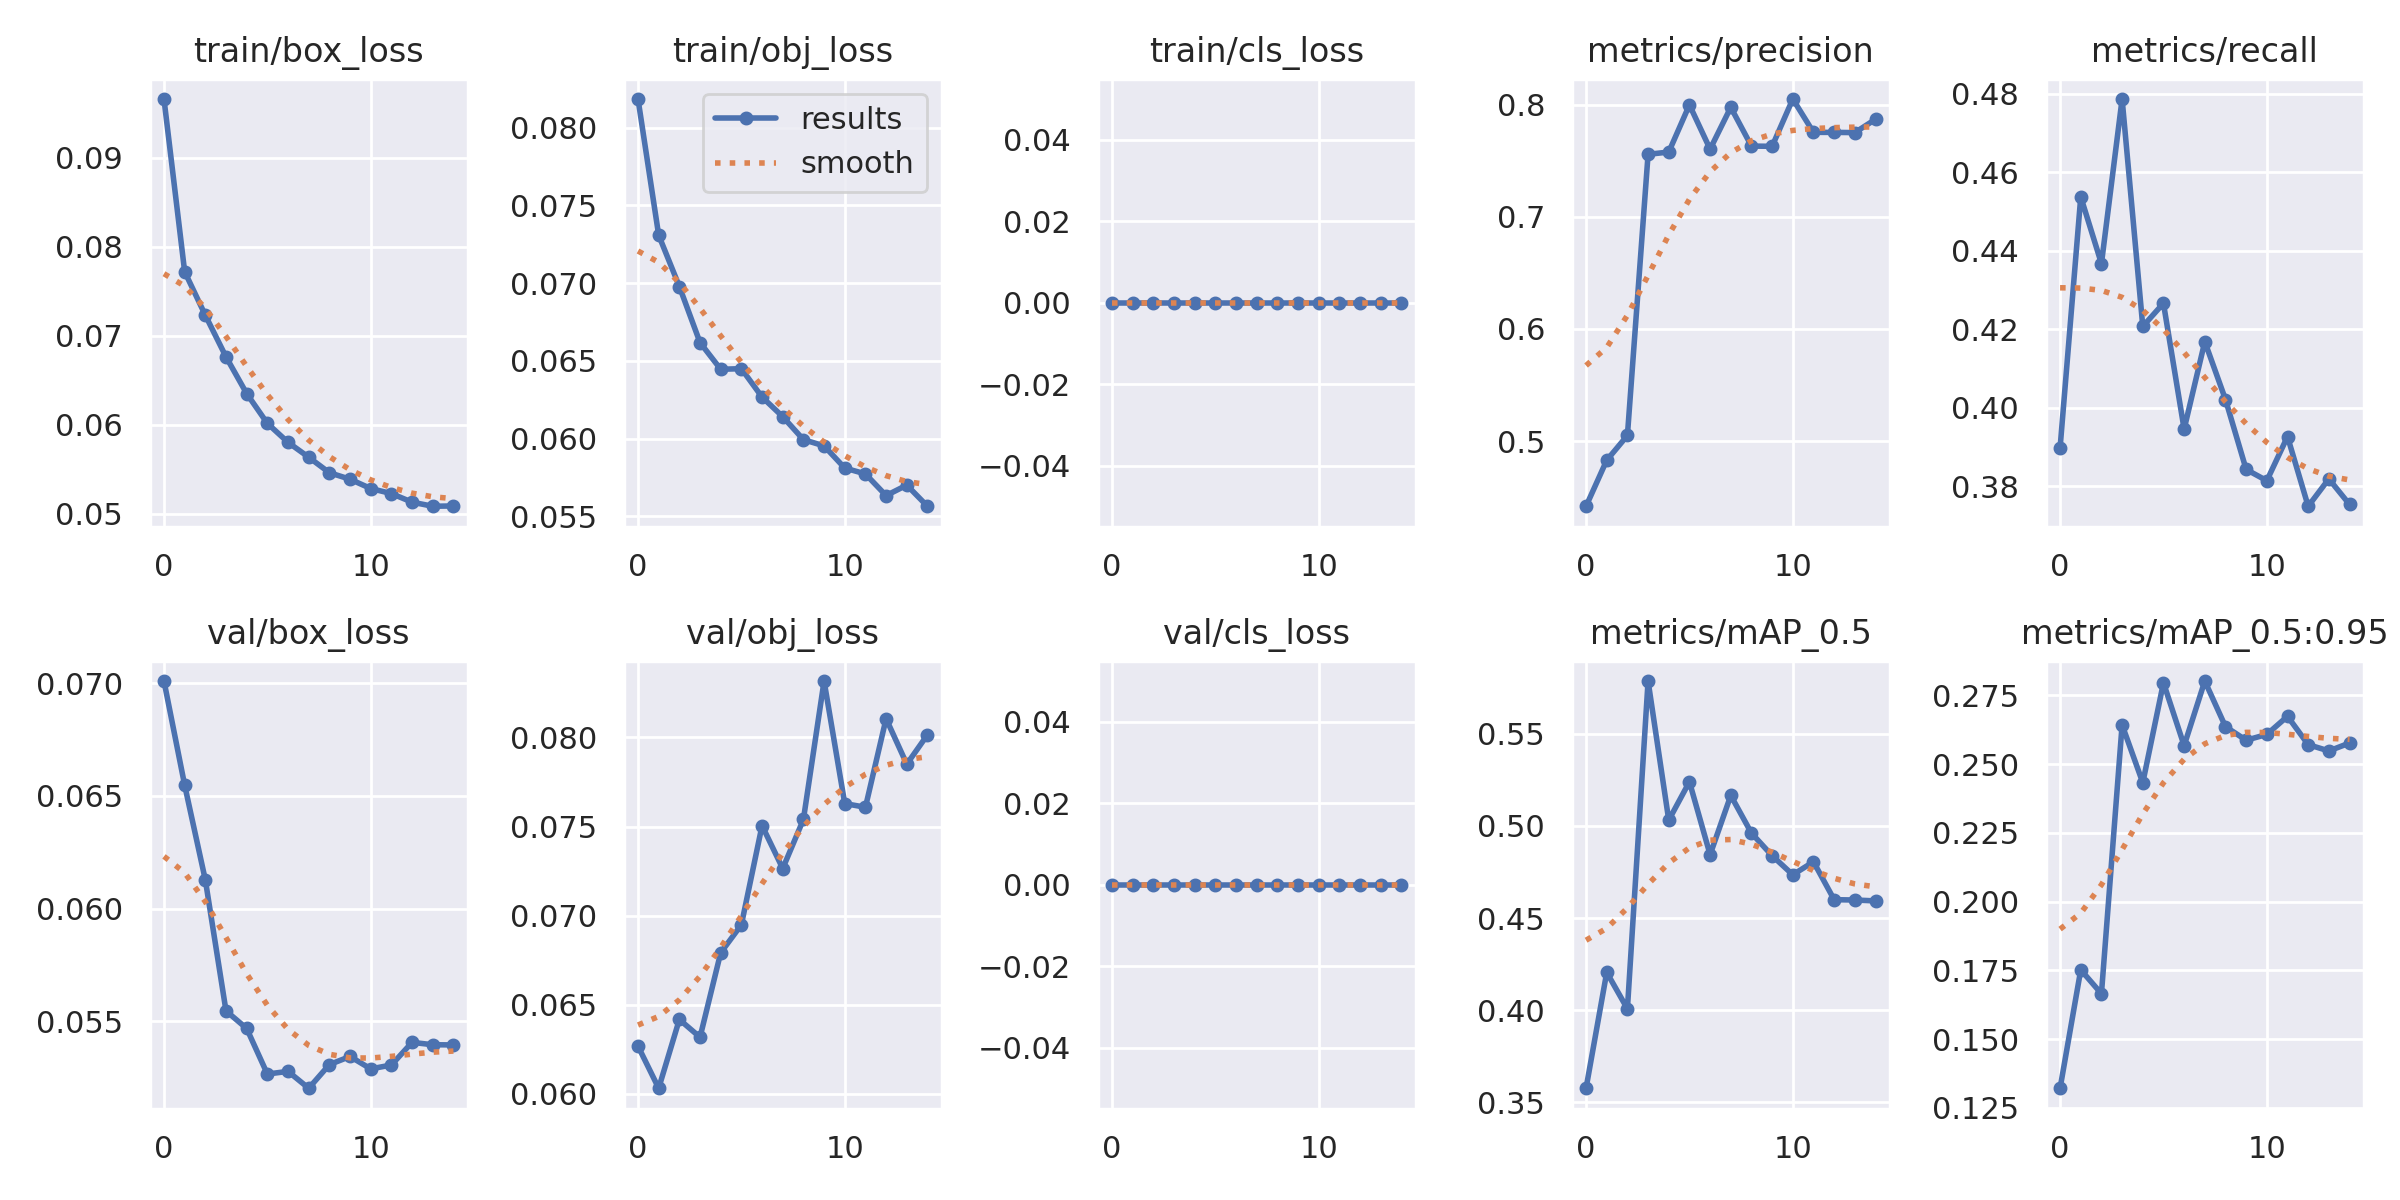

The table this chart was drawn from, first rows:
epoch, train/box_loss, train/obj_loss, train/cls_loss, metrics/precision, metrics/recall, metrics/mAP_0.5, metrics/mAP_0.5:0.95, val/box_loss, val/obj_loss, val/cls_loss, x/lr0, x/lr1, x/lr2
0, 0.09662, 0.08184, 0, 0.442, 0.3898, 0.3576, 0.1321, 0.07011, 0.06268, 0, 0.07021, 0.003309, 0.003309
1, 0.07722, 0.07308, 0, 0.483, 0.4538, 0.4205, 0.1752, 0.06548, 0.06031, 0, 0.03978, 0.006204, 0.006204
2, 0.07232, 0.06978, 0, 0.5051, 0.4368, 0.4007, 0.1665, 0.06127, 0.06417, 0, 0.008897, 0.008659, 0.008659
3, 0.06764, 0.06617, 0, 0.7556, 0.4787, 0.5786, 0.2643, 0.05545, 0.06318, 0, 0.00802, 0.00802, 0.00802
4, 0.06352, 0.06446, 0, 0.7576, 0.4208, 0.5031, 0.2432, 0.05467, 0.06792, 0, 0.00802, 0.00802, 0.00802
5, 0.06017, 0.0645, 0, 0.7997, 0.4266, 0.5239, 0.2796, 0.05265, 0.06949, 0, 0.00736, 0.00736, 0.00736
6, 0.05804, 0.06267, 0, 0.7602, 0.3946, 0.4844, 0.2567, 0.05277, 0.07505, 0, 0.0067, 0.0067, 0.0067
7, 0.05637, 0.06141, 0, 0.7975, 0.4169, 0.5165, 0.2802, 0.05202, 0.07264, 0, 0.00604, 0.00604, 0.00604
8, 0.05463, 0.05993, 0, 0.7629, 0.4021, 0.4961, 0.2636, 0.05307, 0.0754, 0, 0.00538, 0.00538, 0.00538
9, 0.05389, 0.05953, 0, 0.7628, 0.3843, 0.4838, 0.2587, 0.05343, 0.08316, 0, 0.00472, 0.00472, 0.00472
10, 0.05285, 0.05811, 0, 0.8049, 0.3814, 0.4735, 0.2608, 0.05288, 0.07629, 0, 0.00406, 0.00406, 0.00406
11, 0.05228, 0.05773, 0, 0.7752, 0.3927, 0.4805, 0.2674, 0.05305, 0.07608, 0, 0.0034, 0.0034, 0.0034
12, 0.05132, 0.05634, 0, 0.7752, 0.3749, 0.46, 0.2571, 0.05405, 0.08105, 0, 0.00274, 0.00274, 0.00274
13, 0.05086, 0.05701, 0, 0.775, 0.3819, 0.4598, 0.2548, 0.05395, 0.0785, 0, 0.00208, 0.00208, 0.00208
14, 0.05089, 0.05565, 0, 0.7869, 0.3754, 0.4593, 0.2577, 0.05394, 0.08015, 0, 0.00142, 0.00142, 0.00142
